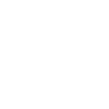
t = 0.00 s
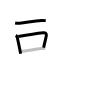
t = 3.25 s
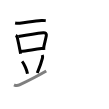
t = 6.50 s
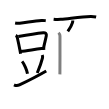
t = 9.50 s
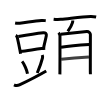
t = 12.75 s
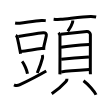
t = 16.00 s

The animated SVG that drew these frames (rendered in a browser with its animation timeline set to each time). Animation: 16 SMIL elements (animate=16); one cycle of 16.00 s.

<svg width="109px" height="109px" viewBox="0 0 px 109px" xmlns="http://www.w3.org/2000/svg" xmlns:xlink="http://www.w3.org/1999/xlink" xml:space="preserve" version="1.1"  baseProfile="full">
<path d="M15.13,22.97c1.2,0.24,3.41,0.36,4.61,0.24C26.5,22.5,34,21,41.54,20.47c2-0.14,3.21,0.11,4.21,0.23" style="fill:none;stroke:black;stroke-width:3;opacity:0">
  <animate attributeType="CSS" attributeName="opacity" from="0" to="1" begin="0s" dur="1s" repeatCount="Indefinite" fill="freeze" />
</path>
<path d="M15.75,35.34c0.8,0.43,1.34,1.3,1.53,2.15c0.96,4.16,1.84,8.43,2.68,12.77c0.22,1.16,0.44,2.32,0.66,3.49" style="fill:none;stroke:black;stroke-width:3;opacity:0">
  <animate attributeType="CSS" attributeName="opacity" from="0" to="1" begin="1s" dur="1s" repeatCount="Indefinite" fill="freeze" />
</path>
<path d="M18.3,36.44c8.95-1.56,20.18-3.2,25.07-3.7c2.02-0.2,3.38,0.81,2.94,3.03c-0.78,3.99-1.65,7.07-2.68,11.89" style="fill:none;stroke:black;stroke-width:3;opacity:0">
  <animate attributeType="CSS" attributeName="opacity" from="0" to="1" begin="2s" dur="1s" repeatCount="Indefinite" fill="freeze" />
</path>
<path d="M20.85,51.31c5.59-0.43,12.99-1.87,20.63-2.75c1.24-0.14,2.49-0.27,3.73-0.38" style="fill:none;stroke:black;stroke-width:3;opacity:0">
  <animate attributeType="CSS" attributeName="opacity" from="0" to="1" begin="3s" dur="1s" repeatCount="Indefinite" fill="freeze" />
</path>
<path d="M22.12,61.38c1.9,2.18,4.9,8.98,5.38,12.38" style="fill:none;stroke:black;stroke-width:3;opacity:0">
  <animate attributeType="CSS" attributeName="opacity" from="0" to="1" begin="4s" dur="1s" repeatCount="Indefinite" fill="freeze" />
</path>
<path d="M42.24,55c0.45,1.22,0.5,1.99,0.27,2.95c-1.4,5.81-2.76,9.21-5.25,15.05" style="fill:none;stroke:black;stroke-width:3;opacity:0">
  <animate attributeType="CSS" attributeName="opacity" from="0" to="1" begin="5s" dur="1s" repeatCount="Indefinite" fill="freeze" />
</path>
<path d="M14,84.87c1.75,0.88,3.25,1.13,5.46,0.07c8.18-3.91,18.88-9.38,26.79-13.94" style="fill:none;stroke:black;stroke-width:3;opacity:0">
  <animate attributeType="CSS" attributeName="opacity" from="0" to="1" begin="6s" dur="1s" repeatCount="Indefinite" fill="freeze" />
</path>
<path d="M53.63,19.14c2.62,0.36,4.82,0.33,7.14,0.14c9.25-0.78,21.23-2.78,30.22-2.74c2.45,0.01,3.92,0.24,5.14,0.49" style="fill:none;stroke:black;stroke-width:3;opacity:0">
  <animate attributeType="CSS" attributeName="opacity" from="0" to="1" begin="7s" dur="1s" repeatCount="Indefinite" fill="freeze" />
</path>
<path d="M72.75,20.5c0.05,0.71-0.03,1.4-0.26,2.08c-0.73,2.41-2.84,6.26-4.67,8.76" style="fill:none;stroke:black;stroke-width:3;opacity:0">
  <animate attributeType="CSS" attributeName="opacity" from="0" to="1" begin="8s" dur="1s" repeatCount="Indefinite" fill="freeze" />
</path>
<path d="M58.52,32.73c0.88,0.88,1.45,2.02,1.45,3.36c0,1.06,0.05,23.69-0.04,33.66c-0.02,2.71-0.04,4.48-0.04,4.63" style="fill:none;stroke:black;stroke-width:3;opacity:0">
  <animate attributeType="CSS" attributeName="opacity" from="0" to="1" begin="9s" dur="1s" repeatCount="Indefinite" fill="freeze" />
</path>
<path d="M60.75,34.24c6.9-0.73,24.04-2.64,26.06-2.8c2.09-0.17,3.57,1.86,3.57,3.12c0,3.19-0.07,21.33-0.06,36.18c0,1.53,0.09,2.44,0.09,3.45" style="fill:none;stroke:black;stroke-width:3;opacity:0">
  <animate attributeType="CSS" attributeName="opacity" from="0" to="1" begin="10s" dur="1s" repeatCount="Indefinite" fill="freeze" />
</path>
<path d="M60.98,47.15c6.02-0.9,22.34-2.3,28.25-2.67" style="fill:none;stroke:black;stroke-width:3;opacity:0">
  <animate attributeType="CSS" attributeName="opacity" from="0" to="1" begin="11s" dur="1s" repeatCount="Indefinite" fill="freeze" />
</path>
<path d="M61.21,59.31c10.67-1.06,20.19-1.73,27.74-2.2" style="fill:none;stroke:black;stroke-width:3;opacity:0">
  <animate attributeType="CSS" attributeName="opacity" from="0" to="1" begin="12s" dur="1s" repeatCount="Indefinite" fill="freeze" />
</path>
<path d="M61.17,71.95c6.36-1,19.95-1.88,27.98-2.38" style="fill:none;stroke:black;stroke-width:3;opacity:0">
  <animate attributeType="CSS" attributeName="opacity" from="0" to="1" begin="13s" dur="1s" repeatCount="Indefinite" fill="freeze" />
</path>
<path d="M66.97,78.69c0.03,1.06-0.49,2.27-1.25,3.14c-2.3,2.62-9.38,8.82-13.97,11.93" style="fill:none;stroke:black;stroke-width:3;opacity:0">
  <animate attributeType="CSS" attributeName="opacity" from="0" to="1" begin="14s" dur="1s" repeatCount="Indefinite" fill="freeze" />
</path>
<path d="M83.5,80.75c5.09,3.8,11.11,10.68,12.5,14" style="fill:none;stroke:black;stroke-width:3;opacity:0">
  <animate attributeType="CSS" attributeName="opacity" from="0" to="1" begin="15s" dur="1s" repeatCount="Indefinite" fill="freeze" />
</path>
</svg>
